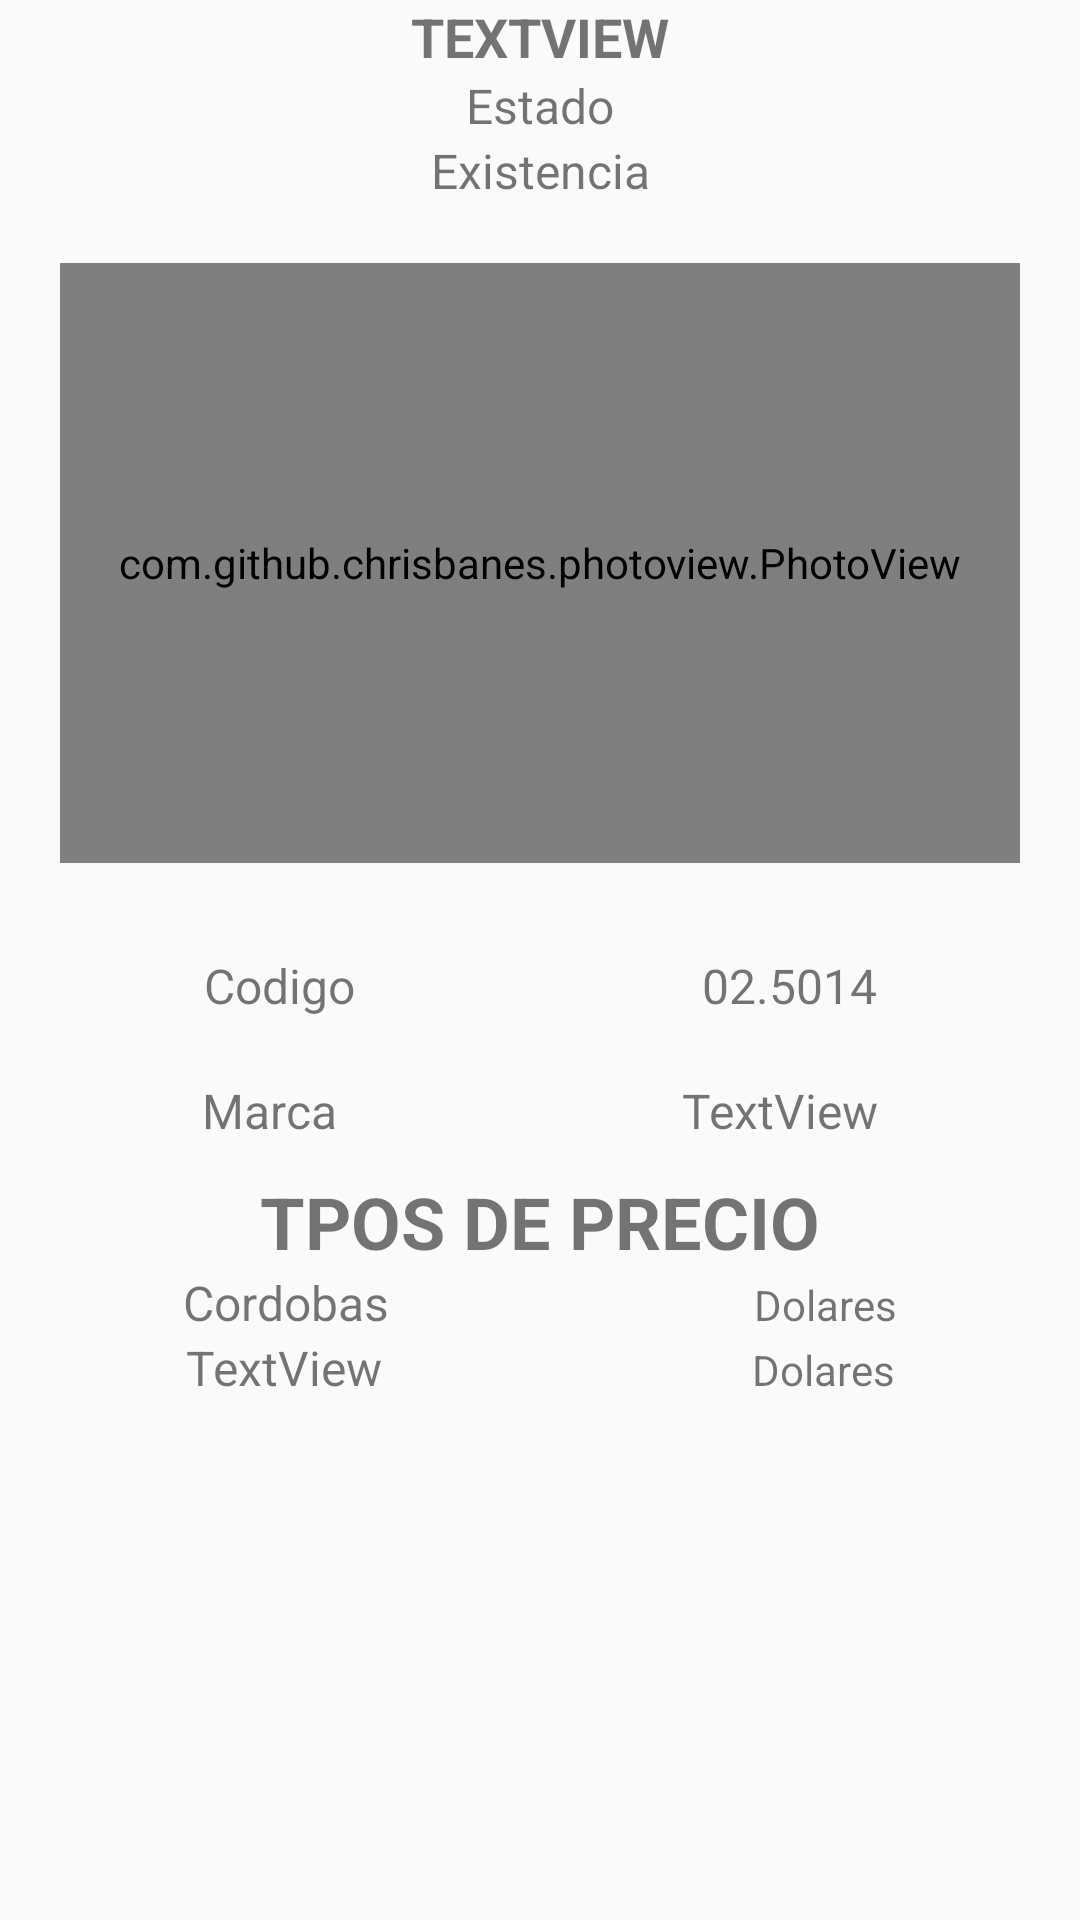

Produce the Android XML layout that renders to this screen, including the resource entries it uses.
<!-- AndroidManifest.xml: application theme Theme.Catalogo_SINEVOL -->
<!-- res/layout/activity_main_detalle_producto.xml -->
<?xml version="1.0" encoding="utf-8"?>
<LinearLayout xmlns:android="http://schemas.android.com/apk/res/android"
    xmlns:app="http://schemas.android.com/apk/res-auto"
    xmlns:tools="http://schemas.android.com/tools"
    android:layout_width="match_parent"
    android:layout_height="wrap_content"
    android:orientation="vertical"
    android:gravity="center"
    tools:context=".MainDetalleProducto">

  <ScrollView
      android:layout_width="match_parent"
      android:layout_height="match_parent">
      <LinearLayout
          android:layout_width="match_parent"
          android:layout_height="match_parent"
          android:orientation="vertical">

          <TextView
              android:id="@+id/NombreDetalle"
              android:layout_width="match_parent"
              android:layout_height="wrap_content"
              android:gravity="center"
              android:text="TextView"
              android:textAllCaps="true"
              android:textSize="18sp"
              android:textStyle="bold" />
          <TextView
              android:id="@+id/EstadoDetalle"
              android:layout_width="match_parent"
              android:layout_height="wrap_content"
              android:text="Estado"
              android:gravity="center"
              android:layout_weight="1"
              android:textSize="16sp"/>
          <TextView
              android:id="@+id/ExistenciaDetalle"
              android:layout_width="match_parent"
              android:layout_height="wrap_content"
              android:text="Existencia"
              android:gravity="center"
              android:layout_weight="1"
              android:textSize="16sp"/>

          <com.github.chrisbanes.photoview.PhotoView
              android:id="@+id/imageDetalle"
              android:layout_width="match_parent"
              android:layout_height="200dp"
              android:layout_margin="20dp"
              android:layout_gravity="center" />
         <LinearLayout
             android:layout_width="match_parent"
             android:layout_height="wrap_content"
             android:orientation="horizontal"
             android:layout_margin="10dp">

             <TextView
                 android:layout_width="wrap_content"
                 android:layout_height="wrap_content"
                 android:text="Codigo"
                 android:gravity="center"
                 android:layout_weight="1"
                 android:textSize="16sp"/>

             <TextView
                 android:id="@+id/TextImagen"
                 android:layout_width="wrap_content"
                 android:layout_height="wrap_content"
                 android:text="02.5014"
                 android:gravity="center"
                 android:layout_weight="1"
                 android:textSize="16sp"/>

         </LinearLayout>

          <LinearLayout
              android:layout_width="match_parent"
              android:layout_height="wrap_content"
              android:orientation="horizontal"
              android:layout_margin="10dp">

              <TextView
                  android:layout_width="wrap_content"
                  android:layout_height="wrap_content"
                  android:text="Marca"
                  android:gravity="center"
                  android:layout_weight="1"
                  android:textSize="16sp"/>

              <TextView
                  android:id="@+id/DescripcionDetalle"
                  android:layout_width="wrap_content"
                  android:layout_height="wrap_content"
                  android:text="TextView"
                  android:gravity="center"
                  android:layout_weight="1"
                  android:textSize="16sp"/>
          </LinearLayout>


            <TextView
              android:layout_width="match_parent"
              android:layout_height="wrap_content"
              android:text="Tpos de Precio"
              android:gravity="center"
              android:textSize="24dp"
                android:textAllCaps="true"
                android:textStyle="bold"/>

          <LinearLayout
              android:layout_width="match_parent"
              android:layout_height="wrap_content"
              android:orientation="horizontal">
              <TextView
                  android:layout_width="wrap_content"
                  android:layout_height="wrap_content"
                  android:textSize="16sp"
                  android:text="Cordobas"
                  android:layout_weight="1"
                  android:gravity="center"/>
              <TextView
                  android:layout_width="wrap_content"
                  android:layout_height="wrap_content"
                  android:text="Dolares"
                  android:gravity="center"
                  android:layout_weight="1"/>
          </LinearLayout>
          <LinearLayout
              android:layout_width="match_parent"
              android:layout_height="wrap_content"
              android:orientation="horizontal">
              <TextView
                  android:id="@+id/PrecioDetalle"
                  android:layout_width="wrap_content"
                  android:layout_height="wrap_content"
                  android:text="TextView"
                  android:gravity="center"
                  android:layout_weight="1"
                  android:textSize="16sp"/>

              <TextView
                  android:id="@+id/PrecioDolarDetalle"
                  android:layout_width="wrap_content"
                  android:layout_height="wrap_content"
                  android:text="Dolares"
                  android:gravity="center"
                  android:layout_weight="1"/>
          </LinearLayout>

      </LinearLayout>
  </ScrollView>

</LinearLayout>
<!-- resources referenced by this layout -->
<resources>
  <style name="Theme.Catalogo_SINEVOL" parent="Theme.MaterialComponents.DayNight.DarkActionBar.Bridge">
          
          <item name="colorPrimary">@color/primary2</item>
          <item name="colorPrimaryVariant">@color/primary_dark2</item>
          <item name="colorOnPrimary">@color/primary_light2</item>
          
          <item name="colorSecondary">@color/primary_text2</item>
          <item name="colorSecondaryVariant">@color/secondary_text2</item>
          <item name="colorOnSecondary">@color/black</item>
          
          <item name="android:statusBarColor" tools:targetApi="l">?attr/colorPrimaryVariant</item>
          
      </style>
  <color name="primary2">#E91E63</color>
  <color name="primary_dark2">#C2185B</color>
  <color name="primary_light2">#F8BBD0</color>
  <color name="primary_text2">#212121</color>
  <color name="secondary_text2">#757575</color>
  <color name="black">#FF000000</color>
</resources>
